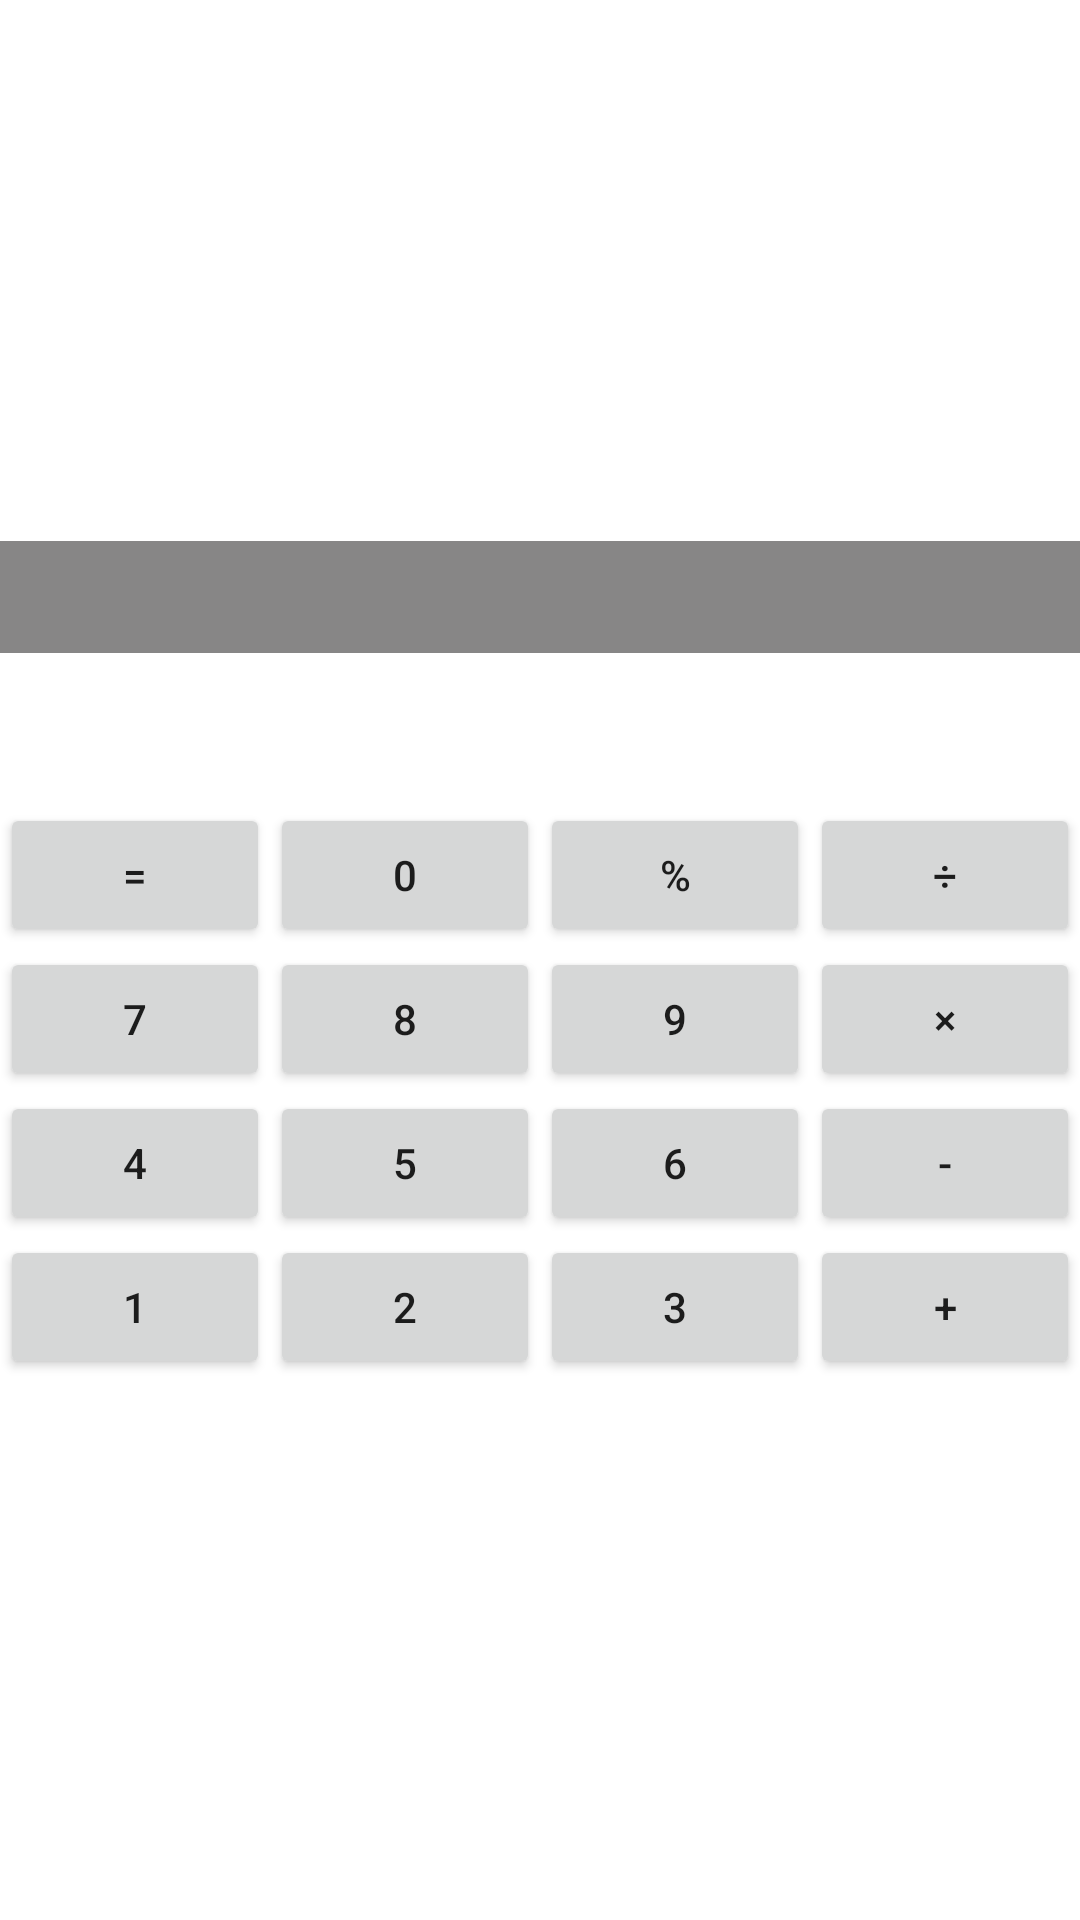

The Android layout XML behind this screen, and the referenced resources:
<!-- AndroidManifest.xml: application theme Theme.Prac_2 -->
<!-- res/layout/activity_calculator_tablelayout.xml -->
<?xml version="1.0" encoding="utf-8"?>
<TableLayout xmlns:android="http://schemas.android.com/apk/res/android"
    xmlns:app="http://schemas.android.com/apk/res-auto"
    xmlns:tools="http://schemas.android.com/tools"
    android:layout_width="match_parent"
    android:layout_height="match_parent"
    android:gravity="center"
    tools:context=".calculator_tablelayout">

        <TextView
            android:id="@+id/resultTextView"
            android:layout_span="4"
            android:background="#878686"
            android:layout_marginBottom="50dp"
            android:gravity="end"

            android:textColor="@android:color/white"
            android:textSize="28sp" />


    <TableRow
        android:layout_width="match_parent"
        android:layout_height="wrap_content">

        <Button
            android:id="@+id/buttoneql"
            android:layout_weight="1"
            android:onClick="OperatorEvent"
            android:text="="
            tools:ignore="OnClick,UsingOnClickInXml" />

        <Button
            android:id="@+id/button0"
            android:layout_weight="1"
            android:text="0" />

        <Button
            android:id="@+id/buttonPercent"
            android:layout_weight="1"
            android:text="%" />

        <Button
            android:id="@+id/buttonDivide"
            android:layout_weight="1"
            android:text="÷" />

    </TableRow>

    <TableRow
        android:layout_width="match_parent"
        android:layout_height="wrap_content">

        <Button
            android:id="@+id/button7"
            android:layout_weight="1"
            android:text="7" />

        <Button
            android:id="@+id/button8"
            android:layout_weight="1"
            android:text="8" />

        <Button
            android:id="@+id/button9"
            android:layout_weight="1"
            android:text="9" />

        <Button
            android:id="@+id/buttonMultiply"
            android:layout_weight="1"
            android:text="×" />

    </TableRow>

    <TableRow
        android:layout_width="match_parent"
        android:layout_height="wrap_content">

        <Button
            android:id="@+id/button4"
            android:layout_weight="1"
            android:text="4" />

        <Button
            android:id="@+id/button5"
            android:layout_weight="1"
            android:text="5" />

        <Button
            android:id="@+id/button6"
            android:layout_weight="1"
            android:text="6" />

        <Button
            android:id="@+id/buttonSubtract"
            android:layout_weight="1"
            android:text="-" />

    </TableRow>

    <TableRow
        android:layout_width="match_parent"
        android:layout_height="wrap_content">

        <Button
            android:id="@+id/button1"
            android:layout_weight="1"
            android:text="1" />

        <Button
            android:id="@+id/button2"
            android:layout_weight="1"
            android:text="2" />

        <Button
            android:id="@+id/button3"
            android:layout_weight="1"
            android:text="3" />

        <Button
            android:id="@+id/buttonAdd"
            android:layout_weight="1"
            android:text="+" />

    </TableRow>

</TableLayout>
<!-- resources referenced by this layout -->
<resources>
  <style name="Theme.Prac_2" parent="Theme.MaterialComponents.DayNight.DarkActionBar">
          
          <item name="colorPrimary">@color/purple_500</item>
          <item name="colorPrimaryVariant">@color/purple_700</item>
          <item name="colorOnPrimary">@color/white</item>
          
          <item name="colorSecondary">@color/teal_200</item>
          <item name="colorSecondaryVariant">@color/teal_700</item>
          <item name="colorOnSecondary">@color/black</item>
          
          <item name="android:statusBarColor" tools:targetApi="l">?attr/colorPrimaryVariant</item>
          
      </style>
  <!-- not gathered from this repository: default colours our renderer supplied (Android Studio template values) -->
  <color name="purple_500">#FF6200EE</color>
  <color name="purple_700">#FF3700B3</color>
  <color name="teal_200">#FF03DAC5</color>
  <color name="teal_700">#FF018786</color>
  <color name="black">#FF000000</color>
  <color name="white">#FFFFFFFF</color>
</resources>
